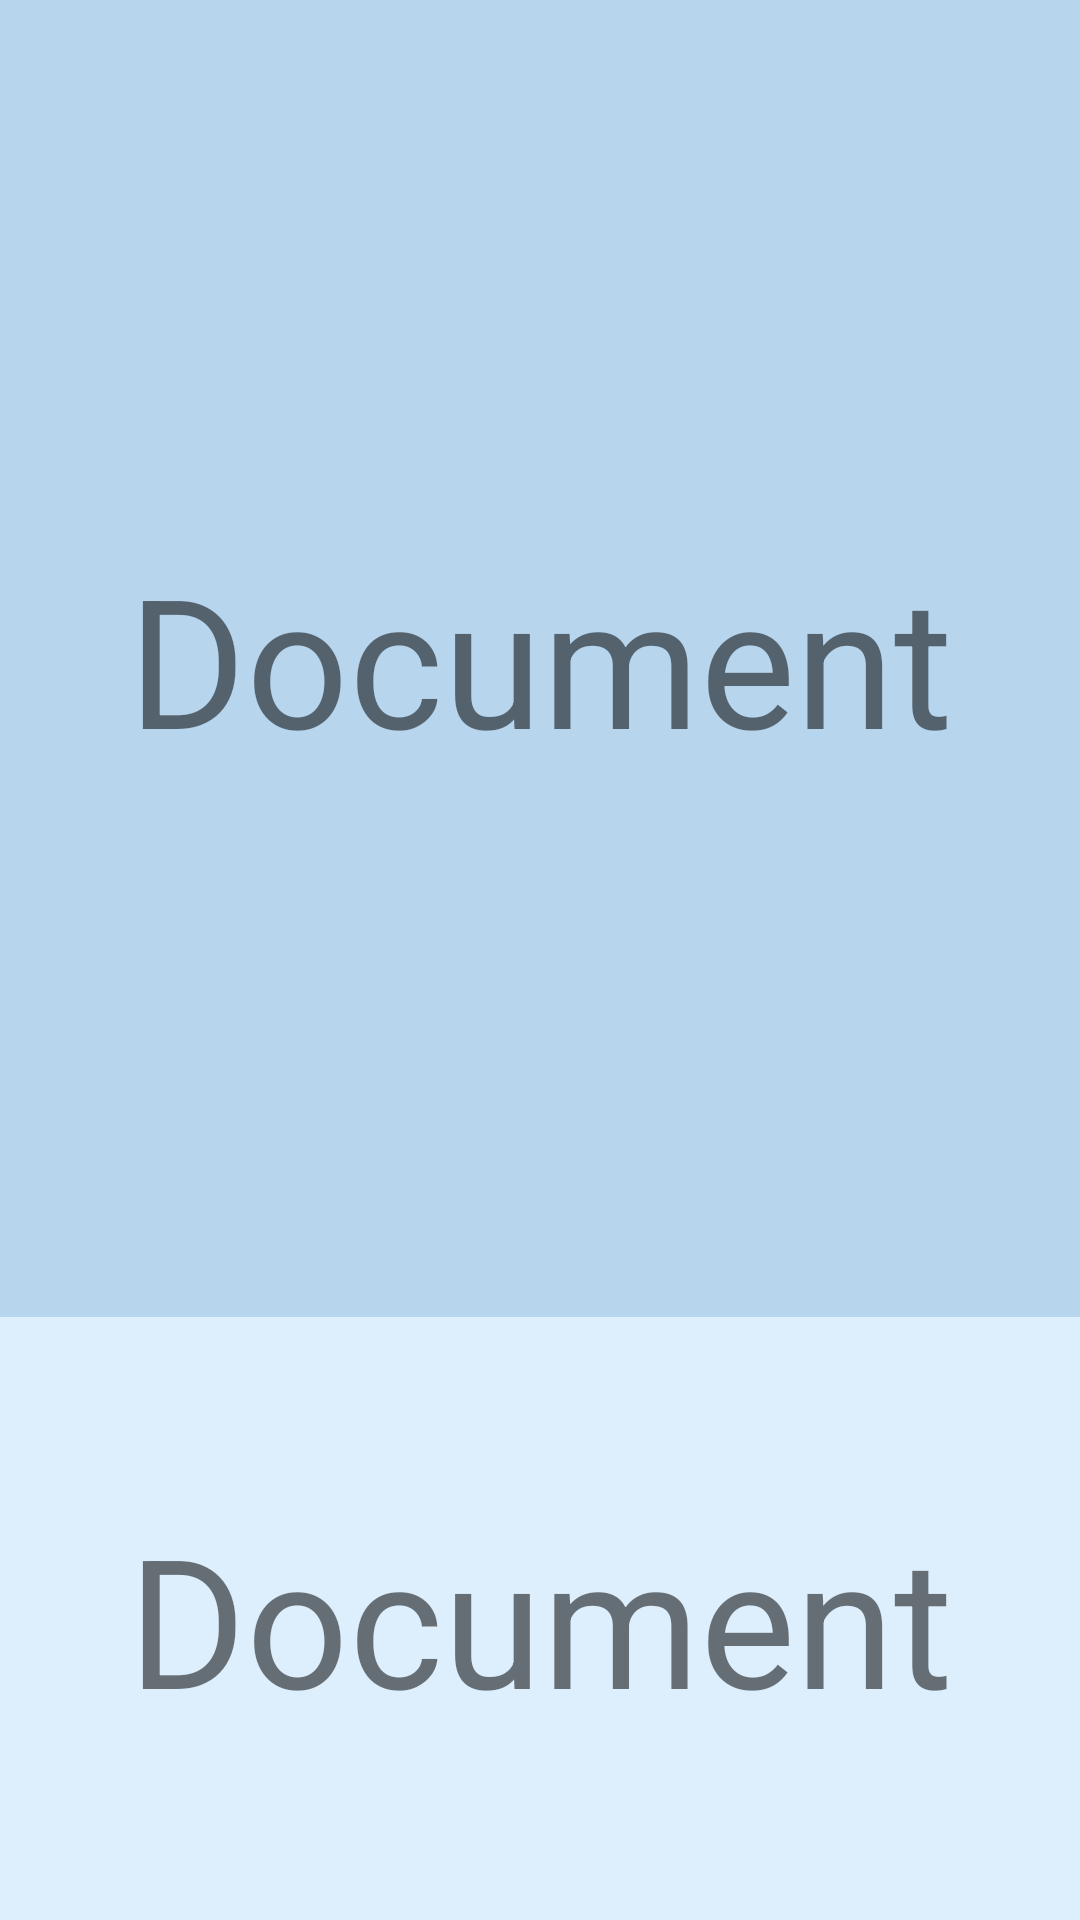

Reconstruct the res/layout file that produces this screen, plus the resources it refers to.
<!-- AndroidManifest.xml: application theme Theme.NurseHelper -->
<!-- res/layout/fragment_document.xml -->
<?xml version="1.0" encoding="utf-8"?>
<layout xmlns:android="http://schemas.android.com/apk/res/android"
    xmlns:app="http://schemas.android.com/apk/res-auto"
    xmlns:tools="http://schemas.android.com/tools">

    <data>

        <variable
            name="viewModel"
            type="com.nuhlp.nursehelper.ui.document.DocumentViewModel" />

        <variable
            name="lifecycleOwner"
            type="androidx.lifecycle.LifecycleOwner" />

     </data>

    <androidx.constraintlayout.widget.ConstraintLayout
        android:layout_width="match_parent"
        android:layout_height="match_parent"
        tools:context=".ui.document.DocumentFragment">

        <TextView
            android:id="@+id/textView2"
            style="@style/fragmentText"
            android:layout_width="0dp"
            android:layout_height="0dp"
            android:background="#B7D5ED"
            android:text="Document"
            app:layout_constraintBottom_toTopOf="@+id/textView3"
            app:layout_constraintEnd_toEndOf="parent"
            app:layout_constraintHorizontal_bias="0.0"
            app:layout_constraintStart_toStartOf="parent"
            app:layout_constraintTop_toTopOf="parent"
            app:layout_constraintVertical_bias="0.0" />

        <TextView
            android:id="@+id/textView3"
            style="@style/fragmentText"
            android:layout_width="match_parent"
            android:layout_height="201dp"
            android:background="@color/primaryColorBack"
            android:text="Document"
            app:layout_constraintBottom_toBottomOf="parent"
            app:layout_constraintEnd_toEndOf="parent"
            app:layout_constraintHorizontal_bias="1.0"
            app:layout_constraintStart_toStartOf="parent" />


    </androidx.constraintlayout.widget.ConstraintLayout>
</layout>
<!-- resources referenced by this layout -->
<resources>
  <color name="primaryColorBack">#4D90caf9</color>
  <style name="fragmentText">
          <item name="android:textSize">60sp</item>
          <item name="android:gravity">center</item>
      </style>
  <style name="Theme.NurseHelper" parent="Theme.MaterialComponents.DayNight.NoActionBar">
          
          <item name="colorPrimary">@color/primaryColor</item>
          <item name="colorPrimaryVariant">@color/primaryLightColor</item>
          <item name="colorOnPrimary">@color/primaryDarkColor</item>
          
          <item name="colorSecondary">@color/secondaryColor</item>
          <item name="colorSecondaryVariant">@color/secondaryLightColor</item>
          <item name="colorOnSecondary">@color/secondaryDarkColor</item>
          
          <item name="android:statusBarColor" tools:targetApi="l">@color/primaryLightColor</item>
          <item name="android:windowLightStatusBar">true</item>
          
  
          
          <item name="bottomSheetDialogTheme">@style/CustomBottomSheetDialog</item>
      </style>
  <color name="primaryColor">#90caf9</color>
  <color name="primaryLightColor">#c3fdff</color>
  <color name="primaryDarkColor">#5d99c6</color>
  <color name="secondaryColor">#49cad6</color>
  <color name="secondaryLightColor">#83fdff</color>
  <color name="secondaryDarkColor">#0099a5</color>
  <style name="CustomBottomSheetDialog" parent="@style/ThemeOverlay.MaterialComponents.BottomSheetDialog">
          <item name="bottomSheetStyle">@style/CustomBottomSheet</item>
      </style>
  <style name="CustomBottomSheet" parent="Widget.MaterialComponents.BottomSheet">
          <item name="shapeAppearanceOverlay">@style/CustomShapeAppearanceBottomSheetDialog</item>
          <item name="android:padding">20dp</item>
      </style>
  <style name="CustomShapeAppearanceBottomSheetDialog" parent="">
          <item name="cornerFamily">rounded</item>
          <item name="cornerSizeTopRight">16dp</item>
          <item name="cornerSizeTopLeft">16dp</item>
          <item name="cornerSizeBottomRight">0dp</item>
          <item name="cornerSizeBottomLeft">0dp</item>
  
      </style>
</resources>
